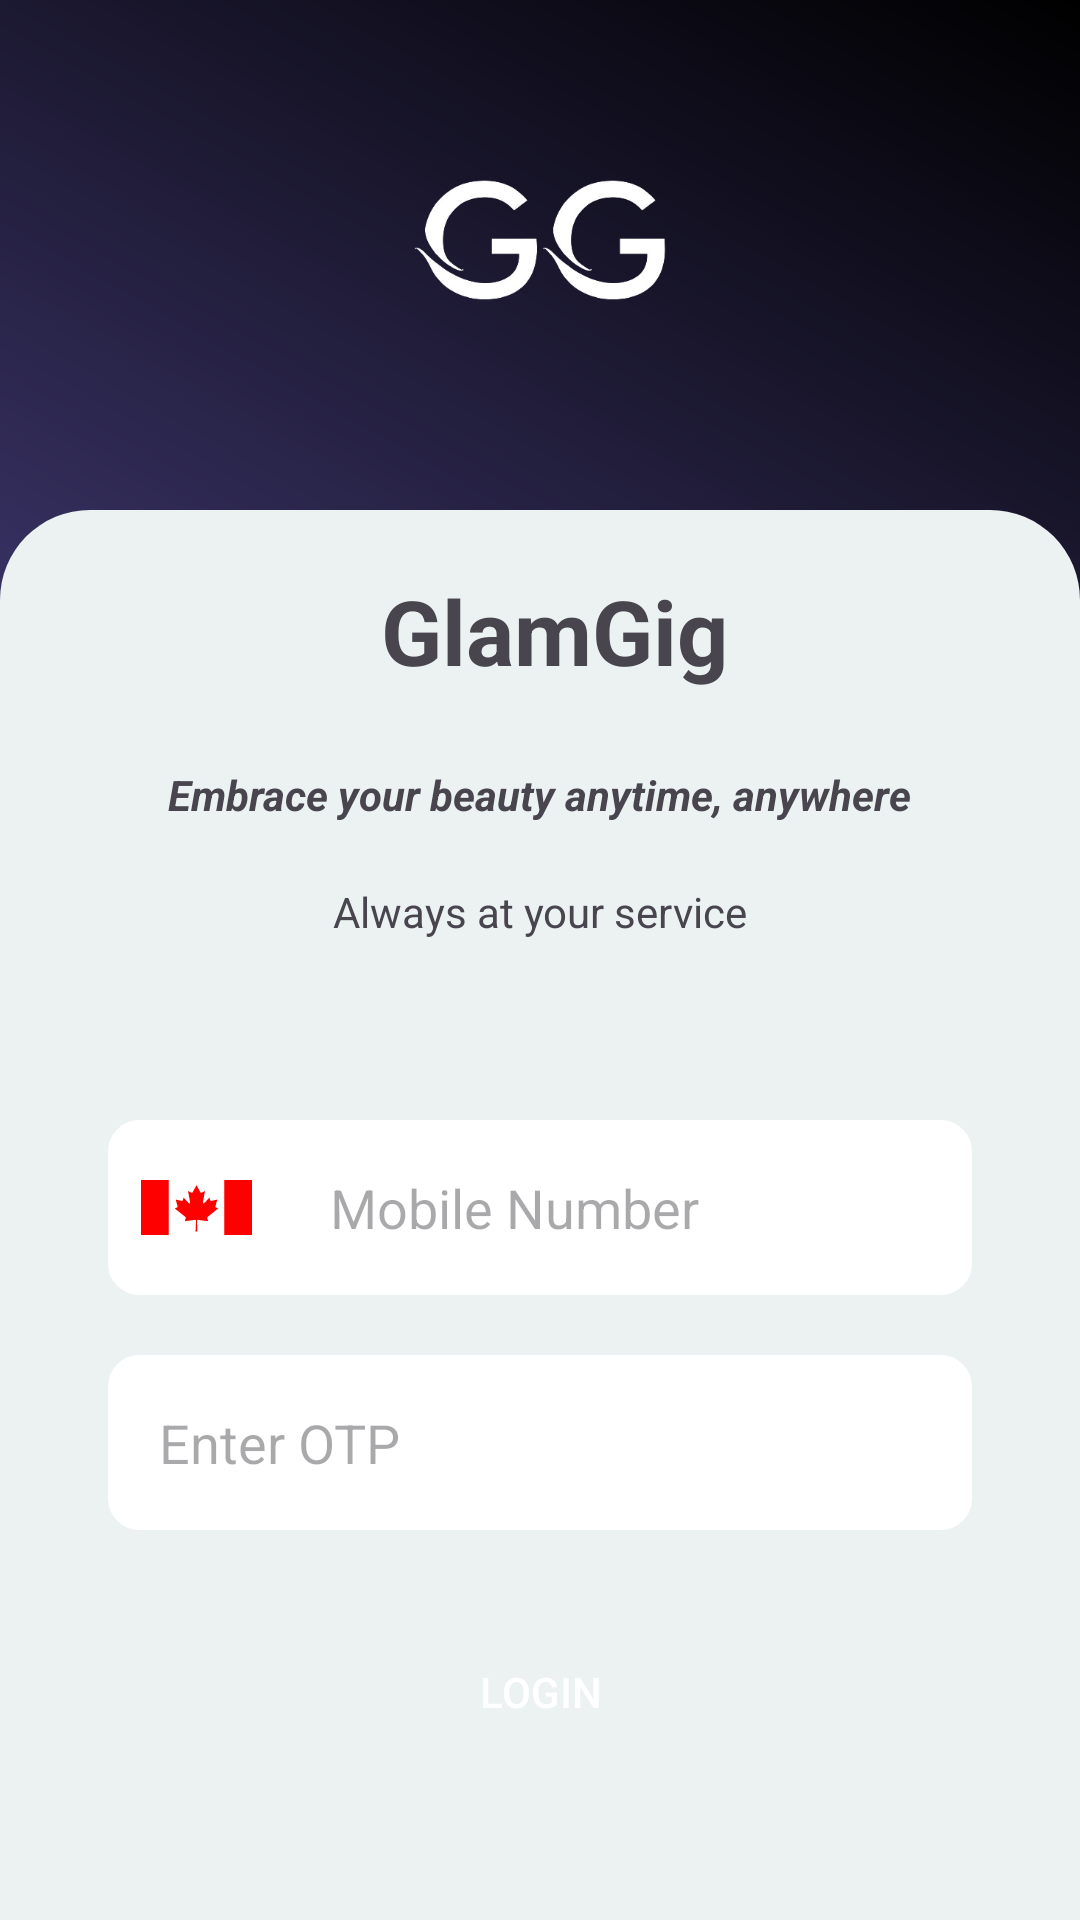

This screen was rendered from an Android layout file. Write that file and the resources it references.
<!-- AndroidManifest.xml: application theme Theme.Glamgig -->
<!-- res/layout/activity_regstration.xml -->
<?xml version="1.0" encoding="utf-8"?>
<FrameLayout xmlns:android="http://schemas.android.com/apk/res/android"
    xmlns:tools="http://schemas.android.com/tools"
    android:layout_width="match_parent"
    android:layout_height="match_parent"
    xmlns:app="http://schemas.android.com/apk/res-auto"
    android:background="@drawable/base_background_layer_style"
    tools:context=".RegstrationActivity">

    <androidx.constraintlayout.widget.ConstraintLayout
        android:layout_width="match_parent"
        android:layout_height="280dp"
        android:background="@color/transparent"/>

    <androidx.constraintlayout.widget.ConstraintLayout
        android:layout_width="match_parent"
        android:layout_height="match_parent">

        <LinearLayout
            android:id="@+id/linearLayout"
            android:layout_width="match_parent"
            android:layout_height="wrap_content"
            android:layout_marginStart="20dp"
            android:layout_marginTop="30dp"
            android:layout_marginEnd="20dp"
            android:gravity="center_vertical"
            android:orientation="horizontal"
            app:layout_constraintEnd_toEndOf="parent"
            app:layout_constraintStart_toStartOf="parent"
            app:layout_constraintTop_toTopOf="parent">

            <LinearLayout
                android:layout_width="wrap_content"
                android:layout_height="100dp"
                android:layout_weight="1"
                android:orientation="vertical">

                <ImageView
                    android:layout_width="wrap_content"
                    android:layout_height="wrap_content"
                    android:layout_gravity="center"
                    android:src="@drawable/gg_logo"/>


            </LinearLayout>

        </LinearLayout>

        <LinearLayout
            android:id="@+id/linearLayout2"
            android:layout_width="match_parent"
            android:layout_height="wrap_content"
            android:layout_marginStart="20dp"
            android:layout_marginTop="10dp"
            android:layout_marginEnd="20dp"
            android:gravity="bottom"
            android:orientation="horizontal"
            android:paddingVertical="10dp"
            app:layout_constraintEnd_toEndOf="parent"
            app:layout_constraintStart_toStartOf="parent"
            app:layout_constraintTop_toBottomOf="@+id/linearLayout"
            android:baselineAligned="false">


        </LinearLayout>

        <androidx.constraintlayout.widget.ConstraintLayout
            android:layout_width="match_parent"
            android:layout_height="0dp"
            android:layout_marginTop="10dp"
            android:background="@drawable/base_container_style"
            app:layout_constraintBottom_toBottomOf="parent"
            app:layout_constraintEnd_toEndOf="parent"
            app:layout_constraintStart_toStartOf="parent"
            app:layout_constraintTop_toBottomOf="@+id/linearLayout2">


                <LinearLayout
                    android:layout_width="match_parent"
                    android:layout_height="match_parent"
                    android:orientation="vertical">

                    <LinearLayout
                        android:layout_width="match_parent"
                        android:layout_height="wrap_content"
                        android:layout_gravity="center"
                        android:gravity="center"
                        android:orientation="horizontal">


                        <LinearLayout
                            android:layout_width="wrap_content"
                            android:layout_height="wrap_content"
                            android:layout_marginTop="20dp"
                            android:layout_marginBottom="20dp"
                            android:orientation="vertical">

                            <TextView
                                android:layout_width="wrap_content"
                                android:layout_height="wrap_content"
                                android:text="GlamGig"
                                android:textStyle="bold"
                                android:textSize="30sp"
                                android:layout_marginStart="10dp"/>



                        </LinearLayout>


                    </LinearLayout>

                    <TextView
                        android:layout_width="wrap_content"
                        android:layout_height="wrap_content"
                        android:layout_gravity="center"
                        android:layout_marginTop="5dp"
                        android:textStyle="bold|italic"
                        android:text="Embrace your beauty anytime, anywhere"/>


                    <TextView
                        android:layout_width="wrap_content"
                        android:layout_height="wrap_content"
                        android:layout_gravity="center"
                        android:layout_marginTop="20dp"
                        android:text="Always at your service"/>


                    <LinearLayout
                        android:layout_width="match_parent"
                        android:layout_height="wrap_content"
                        android:layout_marginStart="36dp"
                        android:layout_marginLeft="36dp"
                        android:layout_marginTop="60dp"
                        android:layout_marginEnd="36dp"
                        android:background="@drawable/bg_rectangle"
                        android:orientation="horizontal"
                        android:weightSum="1">

                        <ImageView
                            android:layout_width="0dp"
                            android:layout_height="match_parent"
                            android:layout_weight="0.2"
                            android:layout_gravity="center"
                            android:padding="10dp"
                            app:srcCompat="@drawable/flag_of_canada"/>

                        <EditText
                            android:id="@+id/activity_req_for_mobile_no_editext_id"
                            android:layout_width="0dp"
                            android:layout_height="wrap_content"
                            android:layout_weight="0.8"
                            android:focusable="true"
                            android:hint="Mobile Number"
                            android:background="@color/transparent"
                            android:inputType="number"
                            android:lines="1"
                            android:maxLength="15"
                            android:maxLines="1"
                            android:padding="16dp" />



                    </LinearLayout>


                    <LinearLayout
                        android:layout_width="match_parent"
                        android:layout_height="wrap_content"
                        android:layout_marginStart="36dp"
                        android:layout_marginLeft="36dp"
                        android:layout_marginTop="20dp"
                        android:layout_marginEnd="36dp"
                        android:background="@drawable/bg_rectangle"
                        android:orientation="horizontal"
                        android:weightSum="1">



                        <EditText
                            android:id="@+id/otp_editext_id"
                            android:layout_width="0dp"
                            android:layout_height="wrap_content"
                            android:layout_weight="0.8"
                            android:focusable="true"
                            android:hint="Enter OTP"
                            android:background="@color/transparent"
                            android:inputType="number"
                            android:lines="1"
                            android:maxLength="15"
                            android:maxLines="1"
                            android:padding="16dp" />



                    </LinearLayout>


                    <androidx.appcompat.widget.AppCompatButton
                        android:layout_width="150dp"
                        android:layout_height="wrap_content"
                        android:background="@drawable/button_back"
                        android:layout_gravity="center"
                        android:gravity="center"
                        android:layout_marginTop="30dp"
                        android:textColor="@color/white"
                        android:text="Login"/>

                </LinearLayout>

        </androidx.constraintlayout.widget.ConstraintLayout>

    </androidx.constraintlayout.widget.ConstraintLayout>

</FrameLayout>
<!-- resources referenced by this layout -->
<resources>
  <color name="transparent">#00000000</color>
  <color name="white">#FFFFFFFF</color>
  <!-- drawable base_background_layer_style (drawable) -->
  <?xml version="1.0" encoding="utf-8"?>
  <shape xmlns:android="http://schemas.android.com/apk/res/android"
      android:shape="rectangle">
  
      <gradient
          android:startColor="@color/theme_main_color_blue"
          android:centerColor="@color/theme_secondary_color_blue"
          android:endColor="@color/theme_tertiary_color_blue"
          android:angle="45"
          android:type="linear"/>
  </shape>
  <!-- drawable base_container_style (drawable) -->
  <?xml version="1.0" encoding="utf-8"?>
  <shape xmlns:android="http://schemas.android.com/apk/res/android"
      android:shape="rectangle">
      <solid android:color="@color/backgroudColor"/>
      <corners
          android:topLeftRadius="30dp"
          android:topRightRadius="30dp"/>
  </shape>
  <!-- drawable bg_rectangle (drawable) -->
  <?xml version="1.0" encoding="UTF-8"?>
      <shape android:id="@+id/listview_background_shape" xmlns:android="http://schemas.android.com/apk/res/android">
  
      <stroke android:color="@color/white" android:width="1dp"/>
  
      <padding android:bottom="1dp" android:right="1dp" android:top="1dp" android:left="1dp"/>
  
      <corners android:radius="10dp"/>
  
      <solid android:color="@color/white"/>
  
  </shape>
  <!-- drawable flag_of_canada (drawable) -->
  <vector xmlns:android="http://schemas.android.com/apk/res/android"
      android:width="1000dp"
      android:height="500dp"
      android:viewportWidth="1000"
      android:viewportHeight="500">
    <path
        android:pathData="M0,0h1000v500h-1000z"
        android:fillColor="#ff0000"/>
    <path
        android:pathData="M250,0h500v500h-500z"
        android:fillColor="#ffffff"/>
    <path
        android:pathData="m500,46.9 l-34.1,63.6c-3.9,6.9 -10.8,6.3 -17.7,2.4l-24.7,-12.8 18.4,97.7c3.9,17.9 -8.5,17.9 -14.7,10.1l-43.1,-48.3 -7,24.5c-0.8,3.2 -4.4,6.6 -9.7,5.8l-54.5,-11.5 14.3,52c3.1,11.6 5.5,16.4 -3.1,19.4l-19.4,9.1 93.8,76.2c3.7,2.9 5.6,8.1 4.3,12.8l-8.2,26.9c32.3,-3.7 61.2,-9.3 93.6,-12.8 2.9,-0.3 7.6,4.4 7.6,7.7l-4.3,98.7h15.7l-2.5,-98.5c-0,-3.3 4.3,-8.2 7.2,-7.9 32.3,3.5 61.3,9.1 93.6,12.8l-8.2,-26.9c-1.3,-4.7 0.6,-9.9 4.3,-12.8l93.8,-76.2 -19.4,-9.1c-8.5,-3.1 -6.2,-7.8 -3.1,-19.4l14.3,-52 -54.5,11.5c-5.3,0.8 -8.9,-2.6 -9.7,-5.8l-7,-24.5 -43.1,48.3c-6.1,7.7 -18.5,7.7 -14.7,-10.1l18.4,-97.7 -24.7,12.8c-6.9,3.9 -13.9,4.5 -17.7,-2.4"
        android:fillColor="#ff0000"/>
  </vector>
  <!-- drawable gg_logo: png bitmap (drawable, 33227 bytes) -->
  <style name="Theme.Glamgig" parent="Base.Theme.Glamgig" />
  <color name="theme_main_color_blue">#3C264D</color>
  <color name="theme_secondary_color_blue">#3A3367</color>
  <color name="theme_tertiary_color_blue">#000000</color>
  <color name="backgroudColor">#ECF2F2</color>
  <style name="Base.Theme.Glamgig" parent="Theme.Material3.DayNight.NoActionBar">
          
          
      </style>
</resources>
